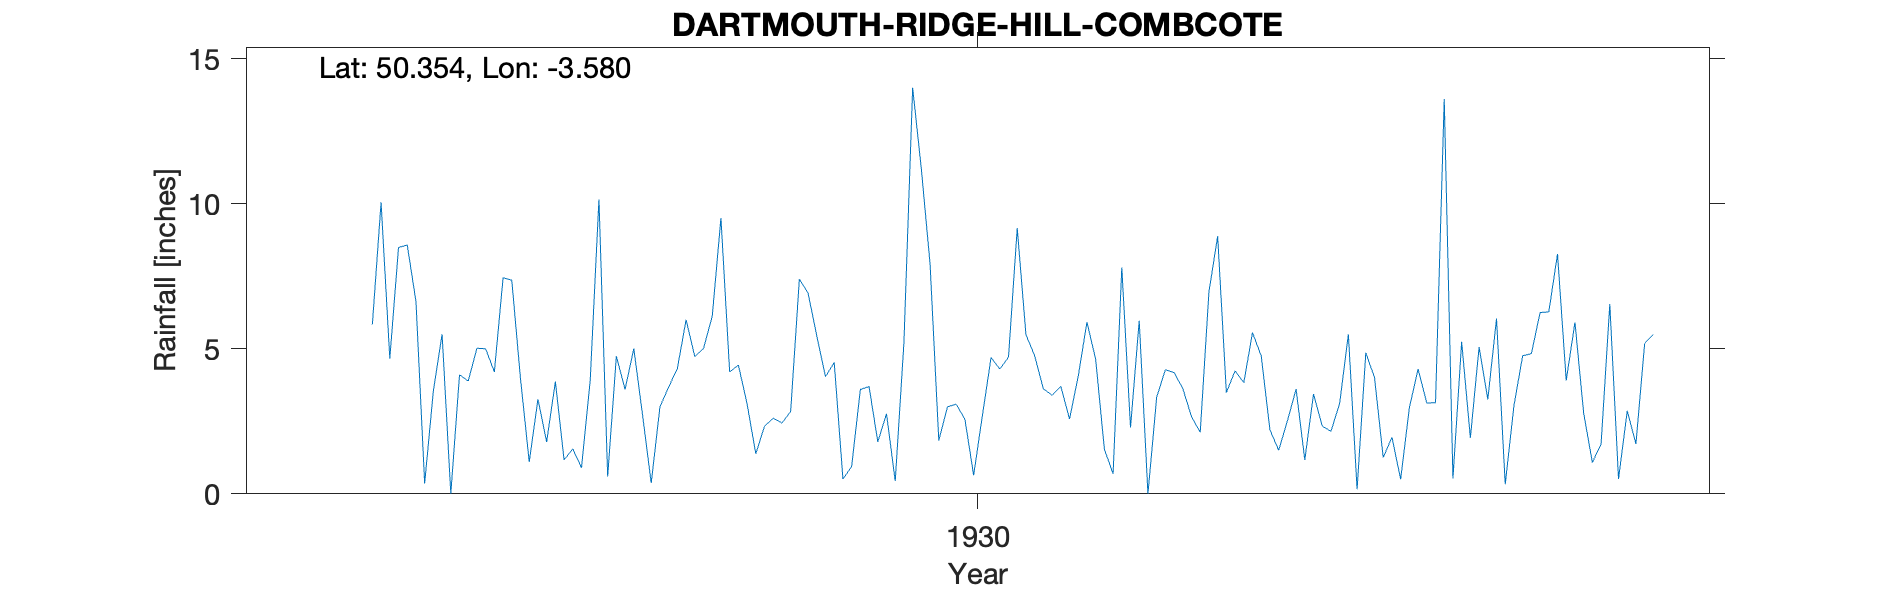

Values plotted in this chart, from the file beside it:
DARTMOUTH-RIDGE-HILL-COMBCOTE, , , , , , , , , , , , , , , , , , , , , 
Grid ref, SX876516, Long, -3.58, Lat, 50.35, Elevation, 120, ft, , , , , , , , , , , , , 
Station no, 1684, , , , , , , , , , , , , , , , , , , , 
, 1920, 1921, 1922, 1923, 1924, 1925, 1926, 1927, 1928, 1929, 1930, 1931, 1932, 1933, 1934, 1935, 1936, 1937, 1938, 1939, 1940
January, , , , , , 8.58, 7.36, 4.74, 9.51, 4.04, 7.92, 4.76, 5.97, 3.83, 5.5, 0.53, 8.27, , , , 
February, , , , , , 6.64, 3.96, 3.6, 4.2, 4.53, 1.84, 3.62, 0, 5.56, 0.16, 5.24, 3.91, , , , 
March, , , , , , 0.36, 1.1, 5.01, 4.44, 0.51, 3, 3.4, 3.33, 4.75, 4.86, 1.93, 5.91, , , , 
April, , , , , , 3.55, 3.26, 2.73, 3.1, 0.94, 3.09, 3.71, 4.28, 2.21, 4.01, 5.06, 2.78, , , , 
May, , , , , , 5.5, 1.79, 0.37, 1.38, 3.6, 2.57, 2.58, 4.18, 1.5, 1.25, 3.25, 1.08, , , , 
June, , , , , , 0, 3.87, 3, 2.33, 3.7, 0.64, 4.05, 3.63, 2.51, 1.95, 6.04, 1.72, , , , 
July, , , , , , 4.1, 1.17, 3.68, 2.61, 1.79, 2.69, 5.92, 2.66, 3.61, 0.5, 0.33, 6.54, , , , 
August, , , , , , 3.89, 1.55, 4.32, 2.44, 2.76, 4.7, 4.64, 2.12, 1.17, 2.97, 3.04, 0.51, , , , 
September, , , , , 5.84, 5.02, 0.9, 6, 2.84, 0.44, 4.3, 1.54, 6.96, 3.44, 4.3, 4.76, 2.86, , , , 
October, , , , , 10.05, 5, 3.92, 4.73, 7.4, 5.21, 4.71, 0.69, 8.88, 2.34, 3.13, 4.83, 1.72, , , , 
November, , , , , 4.66, 4.2, 10.15, 5.01, 6.92, 14, 9.16, 7.8, 3.49, 2.15, 3.14, 6.25, 5.19, , , , 
December, , , , , 8.49, 7.45, 0.6, 6.12, 5.44, 11.19, 5.49, 2.29, 4.24, 3.12, 13.61, 6.27, 5.49, , , , 
Total, , , , , , 54.29, 39.63, 49.31, 52.61, 52.71, 50.11, 45, 49.74, 36.19, 45.38, 47.53, 45.98, , , , 
1932 Feb Value given as trace so replace…, , , , , , , , , , , , , , , , , , , , , 
1937 Jan Record terminated as observer l…, , , , , , , , , , , , , , , , , , , , , 
